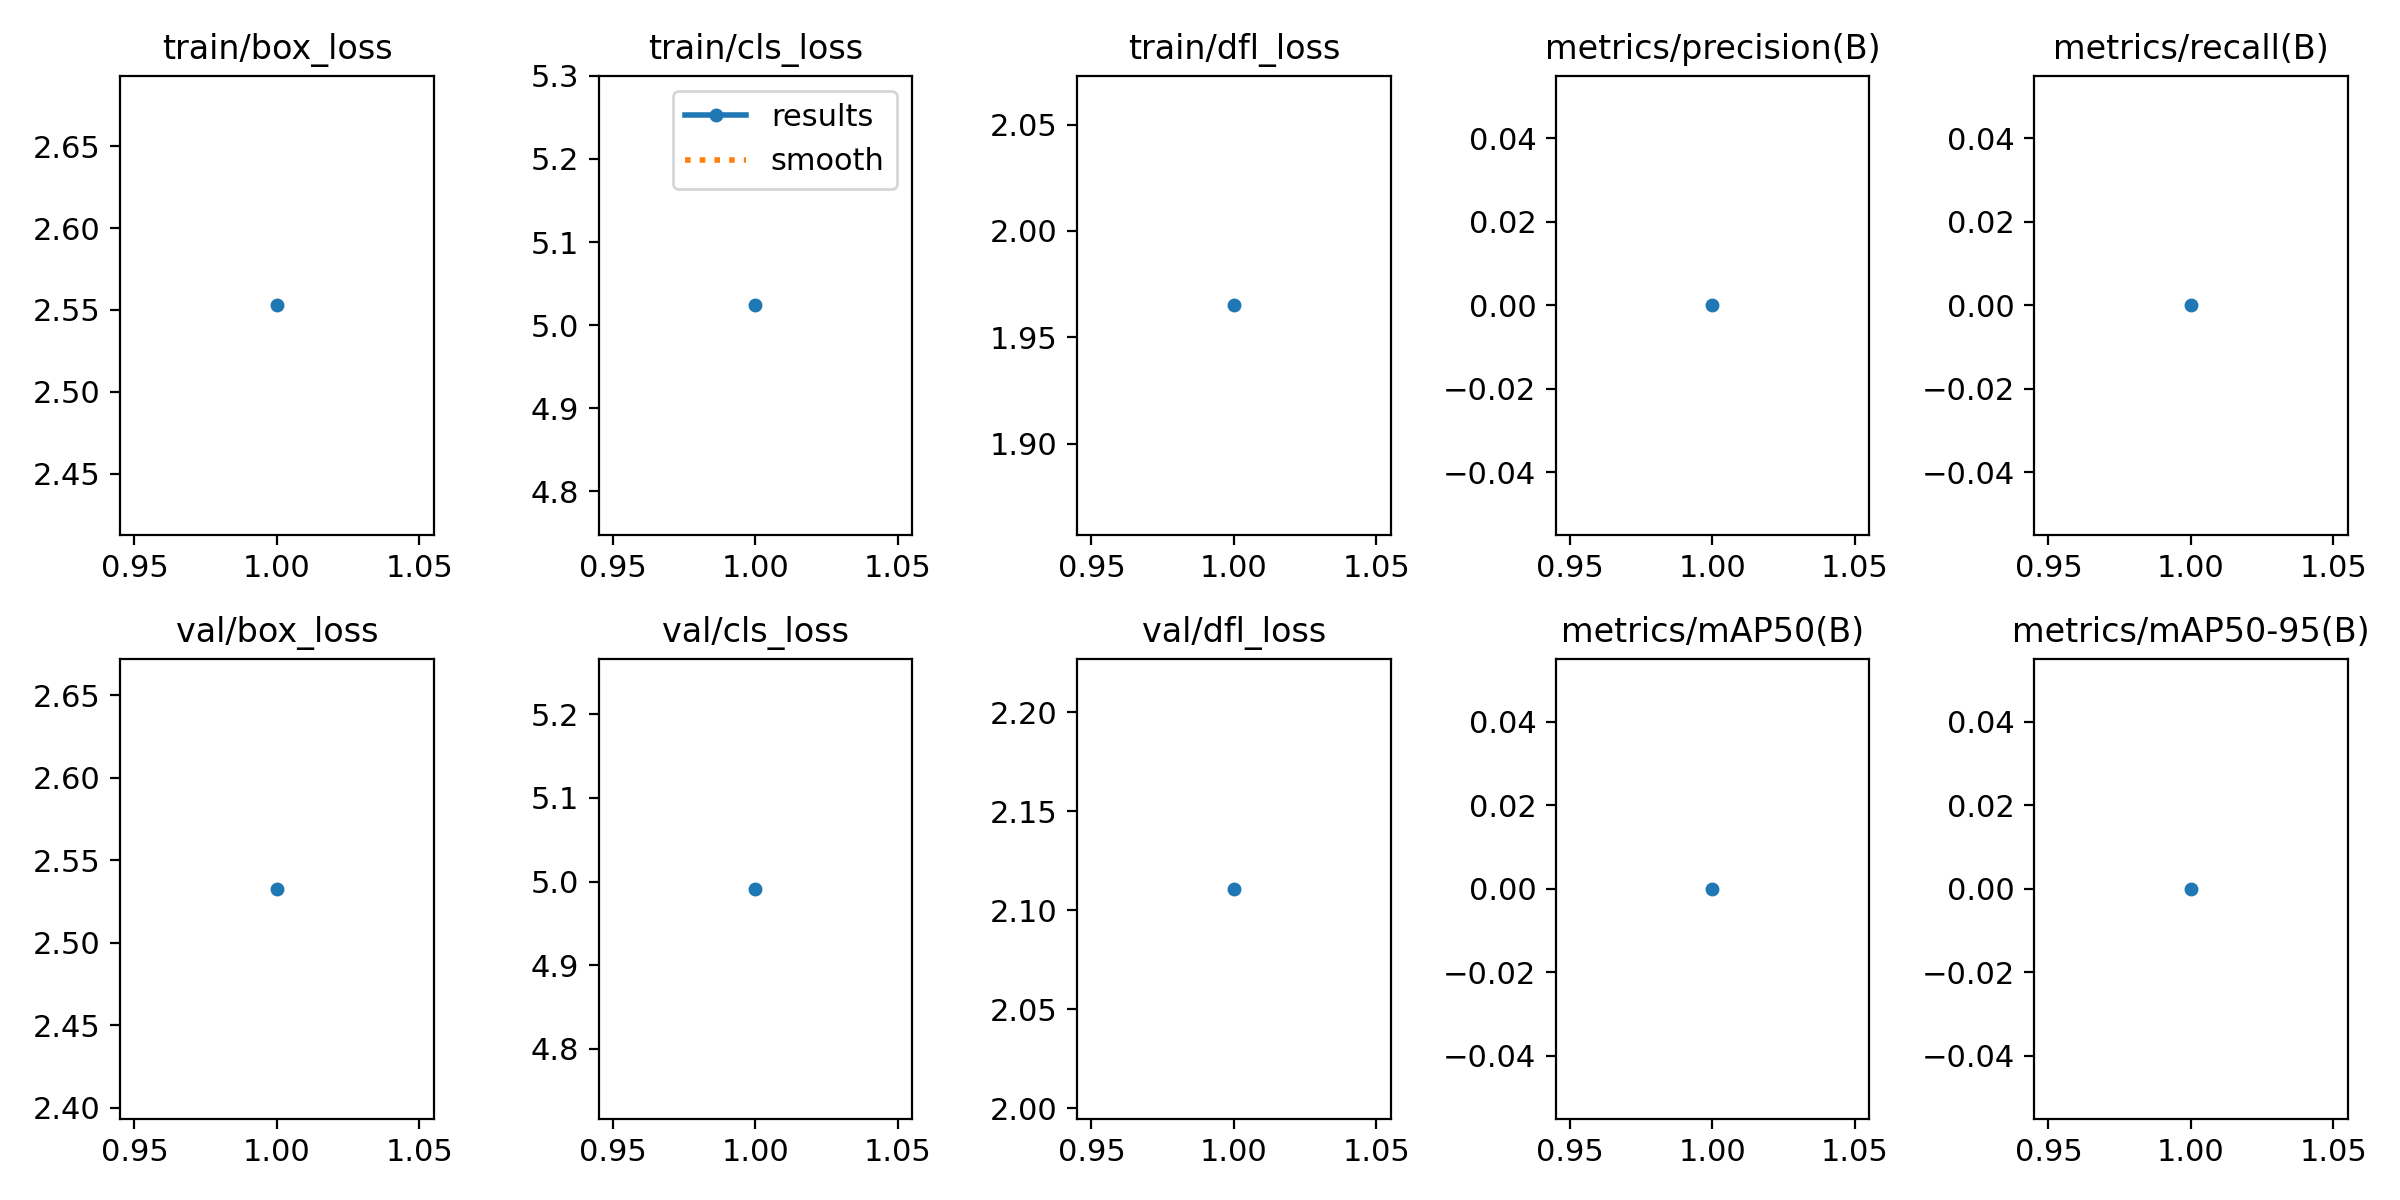

The file beside this chart, header and first rows:
epoch, train/box_loss, train/cls_loss, train/dfl_loss, metrics/precision(B), metrics/recall(B), metrics/mAP50(B), metrics/mAP50-95(B), val/box_loss, val/cls_loss, val/dfl_loss, lr/pg0, lr/pg1, lr/pg2
1, 2.553, 5.024, 1.965, 0, 0, 0, 0, 2.533, 4.991, 2.111, 8.757e-05, 8.757e-05, 8.757e-05
